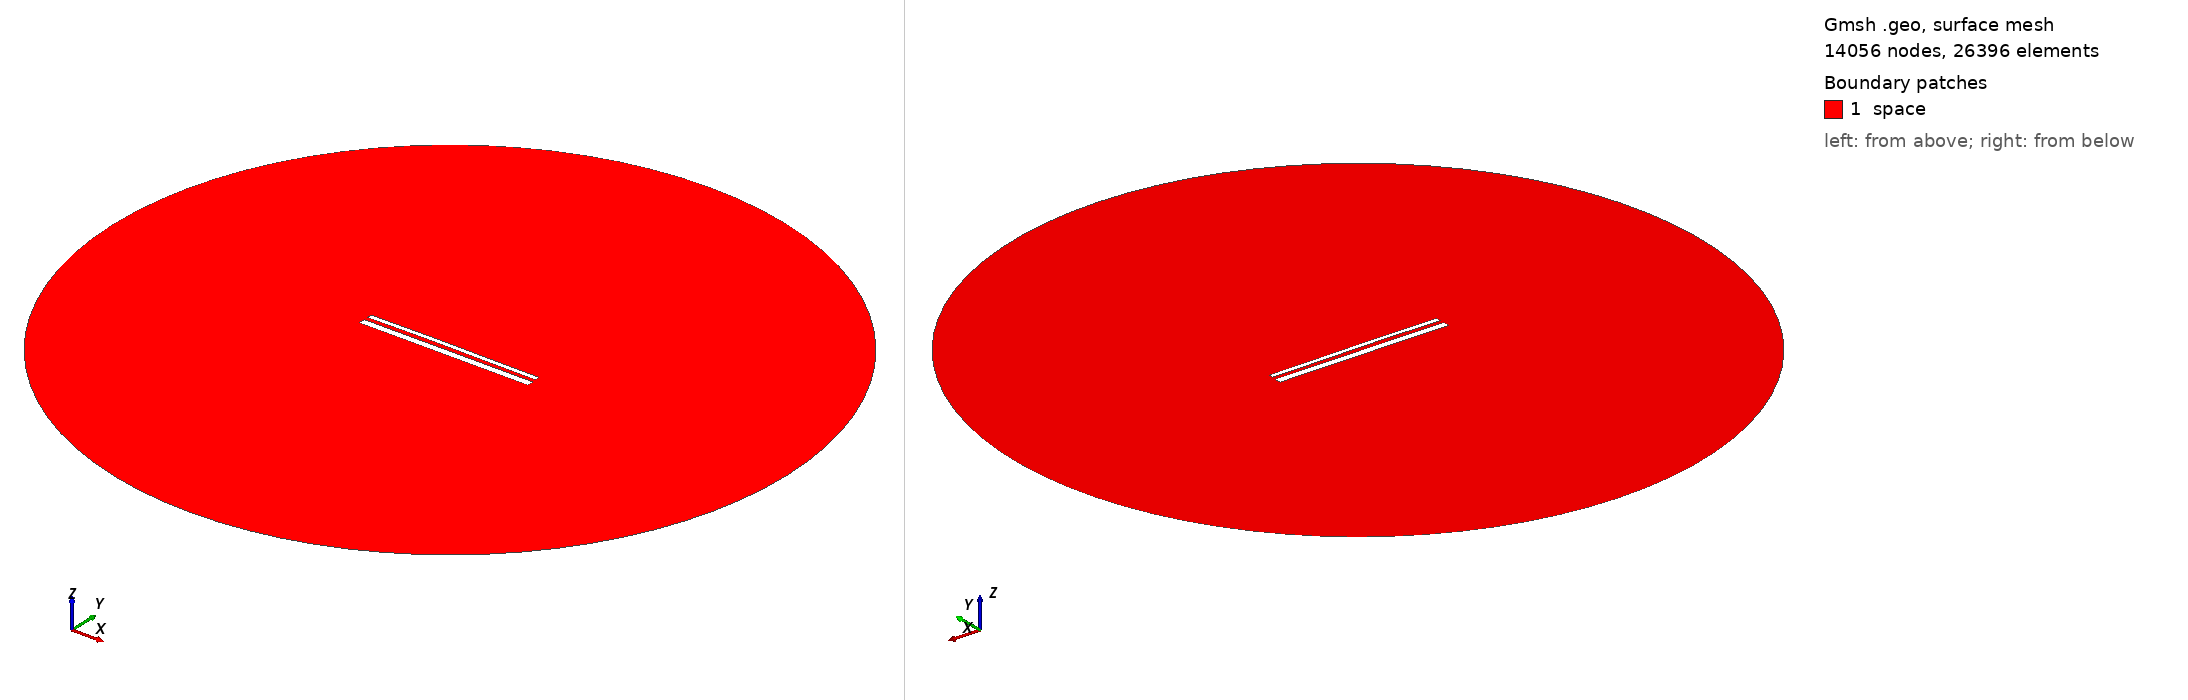

Gmsh geometry script, surface-meshed: 14056 nodes, 26396 surface elements. Boundary patches (legend numbers): 1 space. Left view from above one corner, right view from below the opposite corner. Legend entries are the model's physical surfaces. The drawing asked Gmsh for element sizes between 1% and 20% of the model's largest extent; the script's own settings can give other sizes.

=== 14118.geo (drawn) ===
//---------------------------------------
// Geometry kernel
//---------------------------------------

SetFactory("OpenCASCADE");



//---------------------------------------
// Parameters of the geometry
//---------------------------------------

// Overetch of the upper plate
overetch = 0.5;

// Distance between the plates
distance = 2.0;

// Discretization over the x axis (for the deformation)
nx = 50; 

// Length of the plate
L = 100 - overetch; 

// Number of modes
n = 4; 

// 1st mode coefficient
coeff(1) = 0.0;
beta(1) = 0.596864 * 3.1415926535 / L;

// 2nd mode coefficient
coeff(2) = 0.15;
beta(2) = 1.49418 * 3.1415926535 / L;

// 3rd mode coefficient
coeff(3) = 0.07499999999999998;
beta(3) = 2.50025 * 3.1415926535 / L;

// 4th mode coefficient
coeff(4) = 0.0;
beta(4) = 3.49999 * 3.1415926535 / L;



//---------------------------------------
// Upper plate (deformed rectangle)
//---------------------------------------

// Coordiantes of the upper plate
xmin = -50;
xmax = 50 - overetch;

// Height of the upper plate
yheight = 4 - 2 * overetch;

// Indexes of the points
UpperID[] = {};
LowerID[] = {};
LeftID[] = {};
RightID[] = {};

// Point index
p = 1;

// Horizontal edges
For i In {1:nx}
    x = xmin + (i-1)*(xmax - xmin)/(nx-1);

    y_bottom = distance / 2 + overetch;
    For j In {1:n}
        C = (Cosh(beta(j)*L) + Cos(beta(j)*L)) / (Sinh(beta(j)*L) + Sin(beta(j)*L));
        y_bottom  = y_bottom + coeff(j) * (Cosh(beta(j)*(x+50)) - Cos(beta(j)*(x+50)) - C * (Sinh(beta(j)*(x+50)) - Sin(beta(j)*(x+50))));
    EndFor

    y_top = y_bottom + yheight;

    Point(p) = {x, y_top, 0, 1.0};
    UpperID[i] = p;
    p = p + 1;

    Point(p) = {x, y_bottom, 0, 1.0};
    LowerID[i] = p;
    p = p + 1;
EndFor

// Create point lists
UpperPts[] = {}; LowerPts[] = {};
For i In {1:nx}
  UpperPts[] += {UpperID[i]};
  LowerPts[] += {LowerID[i]};
EndFor

// Build splines
Spline(1) = {UpperPts[]};
Spline(2) = {LowerPts[]};
Line(3) = {LowerPts[nx-1], UpperPts[nx-1]};
Line(4) = {LowerPts[0], UpperPts[0]};

// Build the plane surface
Curve Loop(1) = {2, 3, -1, -4};
Plane Surface(1) = {1};



//---------------------------------------
// Lower plate (rectangle)
//---------------------------------------

// Vertices
Point(1001) = {-50, -1, 0, 1.0};
Point(1002) = { 50, -1, 0, 1.0};
Point(1003) = { 50,  -5, 0, 1.0};
Point(1004) = {-50,  -5, 0, 1.0};

// Edges
Line(5) = {1001, 1002};
Line(6) = {1002, 1003};
Line(7) = {1003, 1004};
Line(8) = {1004, 1001};

// Plane surface
Line Loop(2) = {5, 6, 7, 8};
Plane Surface(2) = {2}; 



//---------------------------------------
// Outer (fictious) boundary
//---------------------------------------

// Points
Point(1005) = {0, 0, 0};       // Center
Point(1006) = {200, 0, 0};     // Start point
Point(1007) = {0, 200, 0};     // 90 degrees
Point(1008) = {-200, 0, 0};    // 180 degrees
Point(1009) = {0, -200, 0};    // 270 degrees

// Circle arcs (each needs start, center, end)
Circle(9) = {1006, 1005, 1007};
Circle(10) = {1007, 1005, 1008};
Circle(11) = {1008, 1005, 1009};
Circle(12) = {1009, 1005, 1006};

// Plane surface for the entire domain
Curve Loop(3) = {9, 10, 11, 12};
Surface(3) = {3};

// Subtract the plates from the whole domain to obtain the actual domain where we want to solve the equations
BooleanDifference{ Surface{3}; Delete; }{ Surface{1}; Surface{2}; Delete; }




//---------------------------------------
// Transfinite Lines/Curves
//---------------------------------------

// Set the number of points on the boundaries
r = 7;

// Plates
Transfinite Curve {1, 2} = 50*r Using Progression 1;
Transfinite Curve {3, 4} = 2*r Using Progression 1;
Transfinite Line {5, 7} = 50*r Using Progression 1;
Transfinite Line {6, 8} = 2*r Using Progression 1;

// Outer boundary
Transfinite Line {9, 10, 11, 12} = 20 Using Progression 1;



//---------------------------------------
// Physical groups
//---------------------------------------                

// Physical curves (boundaries)
Physical Line("force_segment", 10) = {2};
Physical Line("upper_plate", 11) = {1, 3, 4};
Physical Line("lower_plate", 12) = {5, 6, 7, 8};
Physical Line("boundary", 20) = {9, 10, 11, 12};

// Physical Surfaces
Physical Surface("space", 30) = {3};



//---------------------------------------
// 6. Generate the Mesh
//---------------------------------------

// 2D mesh generation
Mesh 2;
